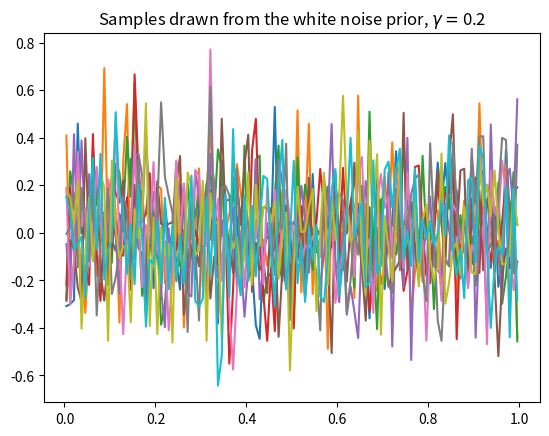
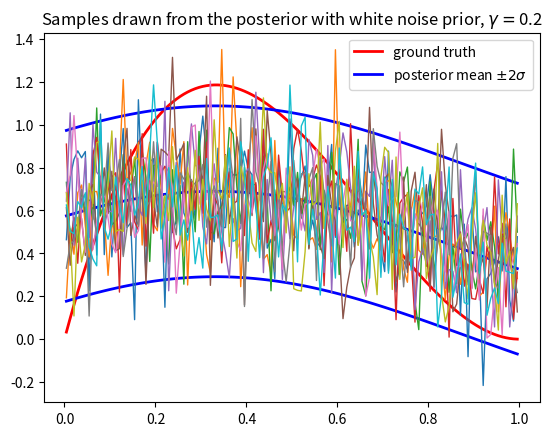
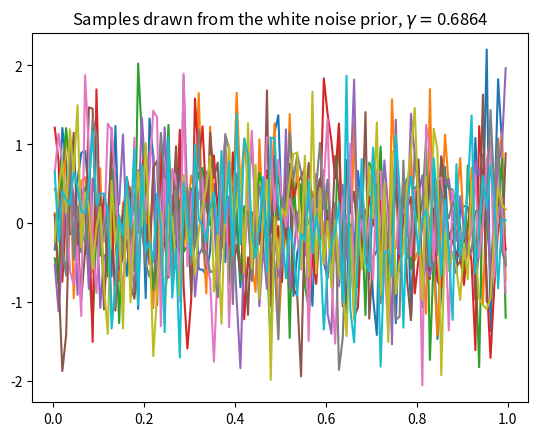
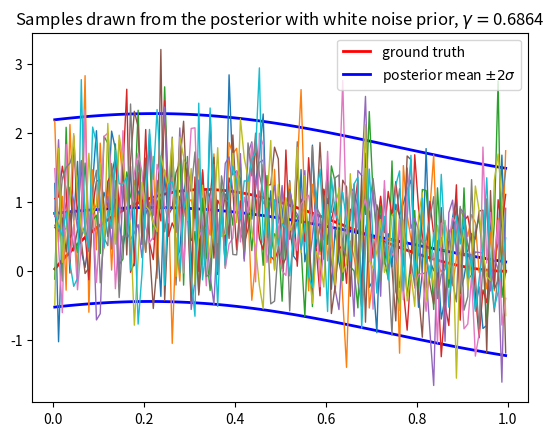
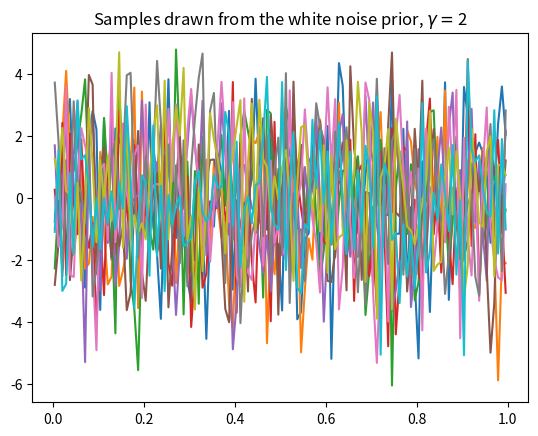
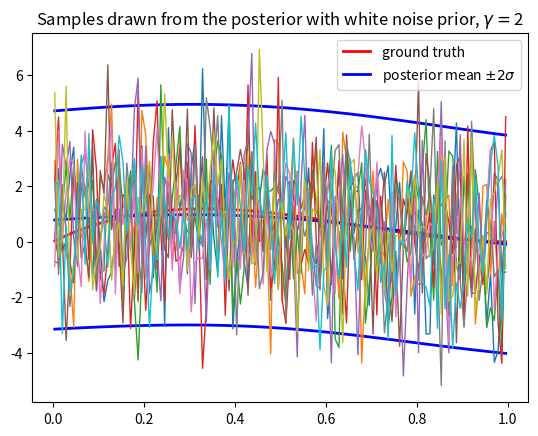
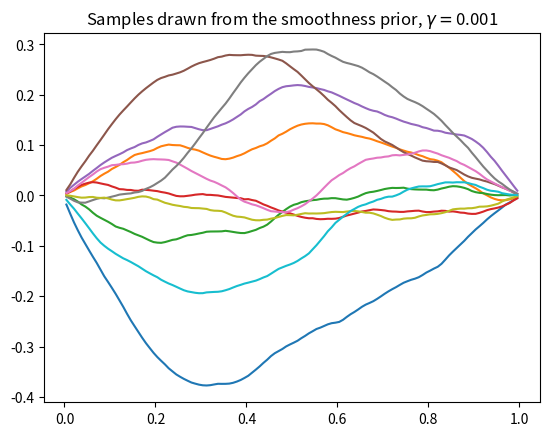
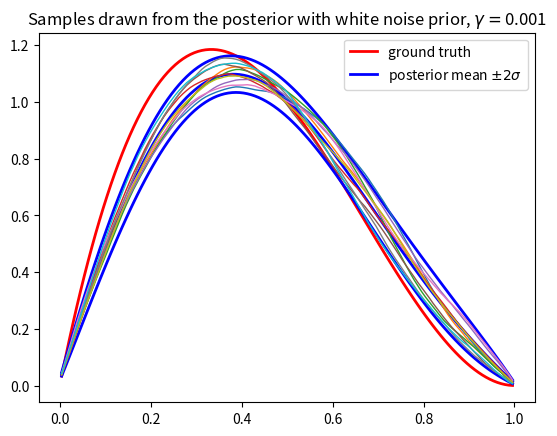
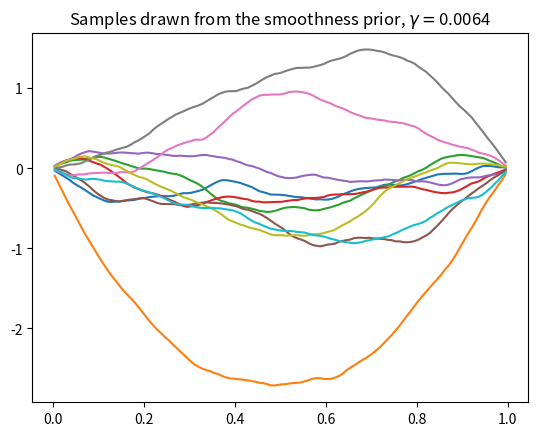
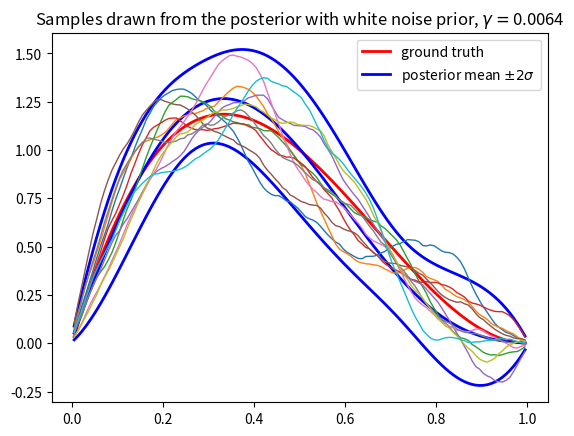
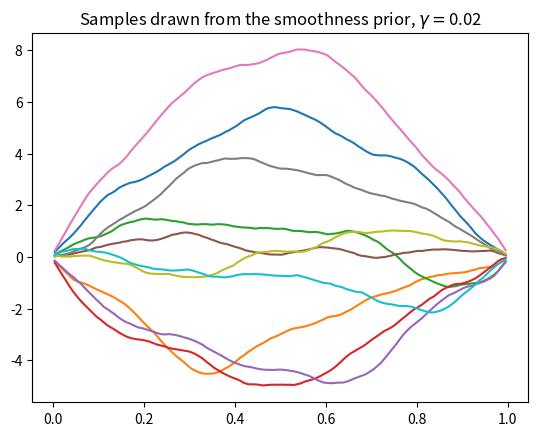
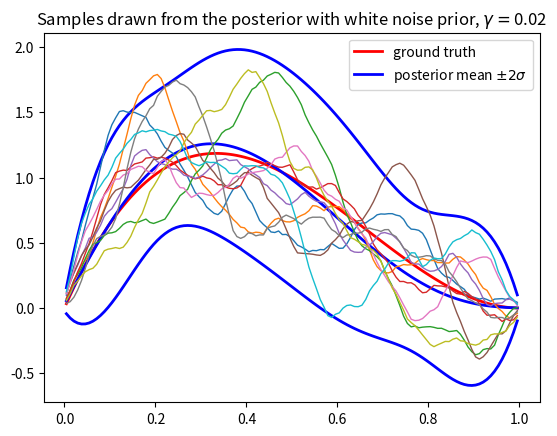

Here is the Python script that generated these plots, in order:
# Deconvolution example from the lectures of weeks 9 and 10
import numpy as np
import matplotlib.pyplot as plt

noiselevel = .1

# Simulate measurement data using a dense grid
N1 = 150
s1 = np.linspace(1/N1/2,1-1/N1/2,N1)
t1 = s1
omega = .5
T1,S1 = np.meshgrid(t1,s1)
A = np.exp(-1/(2*omega**2)*(T1-S1)**2)/N1 
x_true1 = 8*t1**3-16*t1**2+8*t1
y_01 = A@x_true1

# Interpolate the data onto a coarser grid and calculate A using the
# coarser grid
N = 120
s = np.linspace(1/N/2,1-1/N/2,N)
t = s
T,S = np.meshgrid(t,s)
A = np.exp(-1/(2*omega**2)*(T-S)**2)/N
x_true = 8*t**3-16*t**2+8*t
y_0 = np.interp(s,s1,y_01)
np.random.seed(100); # reproducible experiments
sigma = noiselevel*np.max(np.abs(y_0)) # std of the noise
y = y_0 + sigma*np.random.normal(size=y_0.shape) # measurement with noise
Gamma_noise = sigma**2*np.eye(N) # covariance of the noise
moro = sigma*np.sqrt(N) #  Morozov discrepancy goal
eta_0 = np.zeros((N,)); # mean of the noise

## White noise prior
print('Reconstructions with the white noise prior\n')
for gamma in [.2,0.6864,2]:
    # Since we have a linear model with additive Gaussian noise and
    # Gaussian prior, the posterior is also Gaussian with explicitly
    # known mean and covariance. Let us draw some samples from both the
    # prior and posterior distributions using the coloring transform.
    # Moreover, we draw the CM estimate of the posterior distribution
    # and draw the 2-sigma credibility envelopes.
    x_0 = np.zeros((N,)) # prior mean
    Gamma_pr = gamma**2 * np.eye(N) # prior covariance
    G = A@Gamma_pr@A.T+Gamma_noise # Kalman gain
    x_bar = x_0 + Gamma_pr @ A.T @ np.linalg.inv(G) @ (y-A@x_0-eta_0) # posterior mean
    Gamma_post = Gamma_pr - Gamma_pr @ A.T @ np.linalg.inv(G) @ A @ Gamma_pr # posterior covariance
    Gamma_post = (Gamma_post + Gamma_post.T)/2

    # Remark: The "inv" command is used rather liberally in what follows.
    # As a rule of thumb, it is usually better to use matrix decompositions
    # such as LU or Cholesky decomposition or numerical linear system solvers.

    # Draw some samples from the prior
    R_pr = np.linalg.cholesky(np.linalg.inv(Gamma_pr)).T # compute _upper triangular_ Cholesky factor
    samples_pr = np.linalg.solve(R_pr,np.random.normal(size=(N,10))) # coloring transform
    #samples_pr = np.random.multivariate_normal(x_0,Gamma_pr,10).T # sampling a Gaussian density using a generic numpy routine
    fig,ax = plt.subplots()
    ax.plot(t,samples_pr)
    ax.set_title('Samples drawn from the white noise prior, $\gamma = $' + str(gamma))
    plt.show()

    # Draw some samples from the posterior
    R_post = np.linalg.cholesky(np.linalg.inv(Gamma_post)).T # compute _upper triangular_ Cholesky factor
    samples_post = x_bar.reshape((x_bar.size,1)) + np.linalg.solve(R_post,np.random.normal(size=(N,10))) # coloring transform
    #samples_post = np.random.multivariate_normal(x_bar,Gamma_post,10).T # sampling a Gaussian density using a generic numpy routine

    # We can marginalize the posterior w.r.t. each component in order
    # to obtain the 2-sigma credibility envelopes.
    variances = np.diag(Gamma_post)
    fig,ax = plt.subplots()
    ax.plot(t,x_true,'r',t,x_bar,'b',t,x_bar+2*np.sqrt(variances),'b',t,x_bar-2*np.sqrt(variances),'b',linewidth=2)
    ax.plot(t,samples_post,linewidth=1)
    ax.set_title('Samples drawn from the posterior with white noise prior, $\gamma = $' + str(gamma))
    ax.legend(['ground truth','posterior mean $\pm 2\sigma$'],loc='upper right')
    plt.show()

    print('gamma = ' + str(gamma))
    print('Morozov discrepancy goal: ' + str(moro))
    print('Obtained discrepancy: ' + str(np.linalg.norm(A@x_bar-y)))




# Smoothness prior
L = -np.diag(np.ones(N-1),-1) + 2*np.diag(np.ones(N)) - np.diag(np.ones(N-1),1)
print('\nReconstructions with the smoothness prior\n')
for gamma in [0.001,0.0064,0.02]:
    # Since we have a linear model with additive Gaussian noise and
    # Gaussian prior, the posterior is also Gaussian with explicitly
    # known mean and covariance. Let us draw some samples from both the
    # prior and posterior distributions using the coloring transform.
    # Moreover, we draw the CM estimate of the posterior distribution
    # and draw the 2-sigma credibility envelopes.
    x_0 = np.zeros((N,)); # prior mean
    Gamma_pr = gamma**2 * np.linalg.inv(L.T@L) # prior covariance
    Gamma_pr = (Gamma_pr + Gamma_pr.T)/2
    G = A@Gamma_pr@A.T + Gamma_noise # Kalman gain
    x_bar = x_0 + Gamma_pr @ A.T @ np.linalg.inv(G) @ (y-A@x_0-eta_0) # posterior mean
    Gamma_post = Gamma_pr - Gamma_pr @ A.T @ np.linalg.inv(G) @ A @ Gamma_pr # posterior covariance
    Gamma_post = (Gamma_post + Gamma_post.T)/2

    # Remark: The "inv" command is used rather liberally in what follows.
    # As a rule of thumb, it is usually better to use matrix decompositions
    # such as LU or Cholesky decomposition or numerical linear system solvers.

    # Draw some samples from the prior
    R_pr = np.linalg.cholesky(np.linalg.inv(Gamma_pr)).T # compute _upper triangular_ Cholesky factor
    samples_pr = np.linalg.solve(R_pr,np.random.normal(size=(N,10))) # coloring transform
    #samples_pr = np.random.multivariate_normal(np.zeros(N),Gamma_pr,10).T # sampling a Gaussian density using a generic numpy routine
    fig,ax = plt.subplots()
    ax.plot(t,samples_pr)
    ax.set_title('Samples drawn from the smoothness prior, $\gamma = $' + str(gamma))
    plt.show()

    # Draw some samples from the posterior
    R_post = np.linalg.cholesky(np.linalg.inv(Gamma_post)).T # compute _upper triangular_ Cholesky factor
    samples_post = x_bar.reshape((x_bar.size,1)) + np.linalg.solve(R_post,np.random.normal(size=(N,10))) # coloring transform
    #samples_post = np.random.multivariate_normal(x_bar,Gamma_post,10).T # sampling a Gaussian density using a generic numpy routine

    # We can marginalize the posterior w.r.t. each component in order
    # to obtain the 2-sigma credibility envelopes.
    variances = np.diag(Gamma_post)
    fig,ax = plt.subplots()
    ax.plot(t,x_true,'r',t,x_bar,'b',t,x_bar+2*np.sqrt(variances),'b',t,x_bar-2*np.sqrt(variances),'b',linewidth=2)
    ax.plot(t,samples_post,linewidth=1)
    ax.set_title('Samples drawn from the posterior with white noise prior, $\gamma = $' + str(gamma))
    ax.legend(['ground truth','posterior mean $\pm 2\sigma$'],loc='upper right')
    plt.show()

    print('gamma = ' + str(gamma))
    print('Morozov discrepancy goal: ' + str(moro))
    print('Obtained discrepancy: ' + str(np.linalg.norm(A@x_bar-y)))